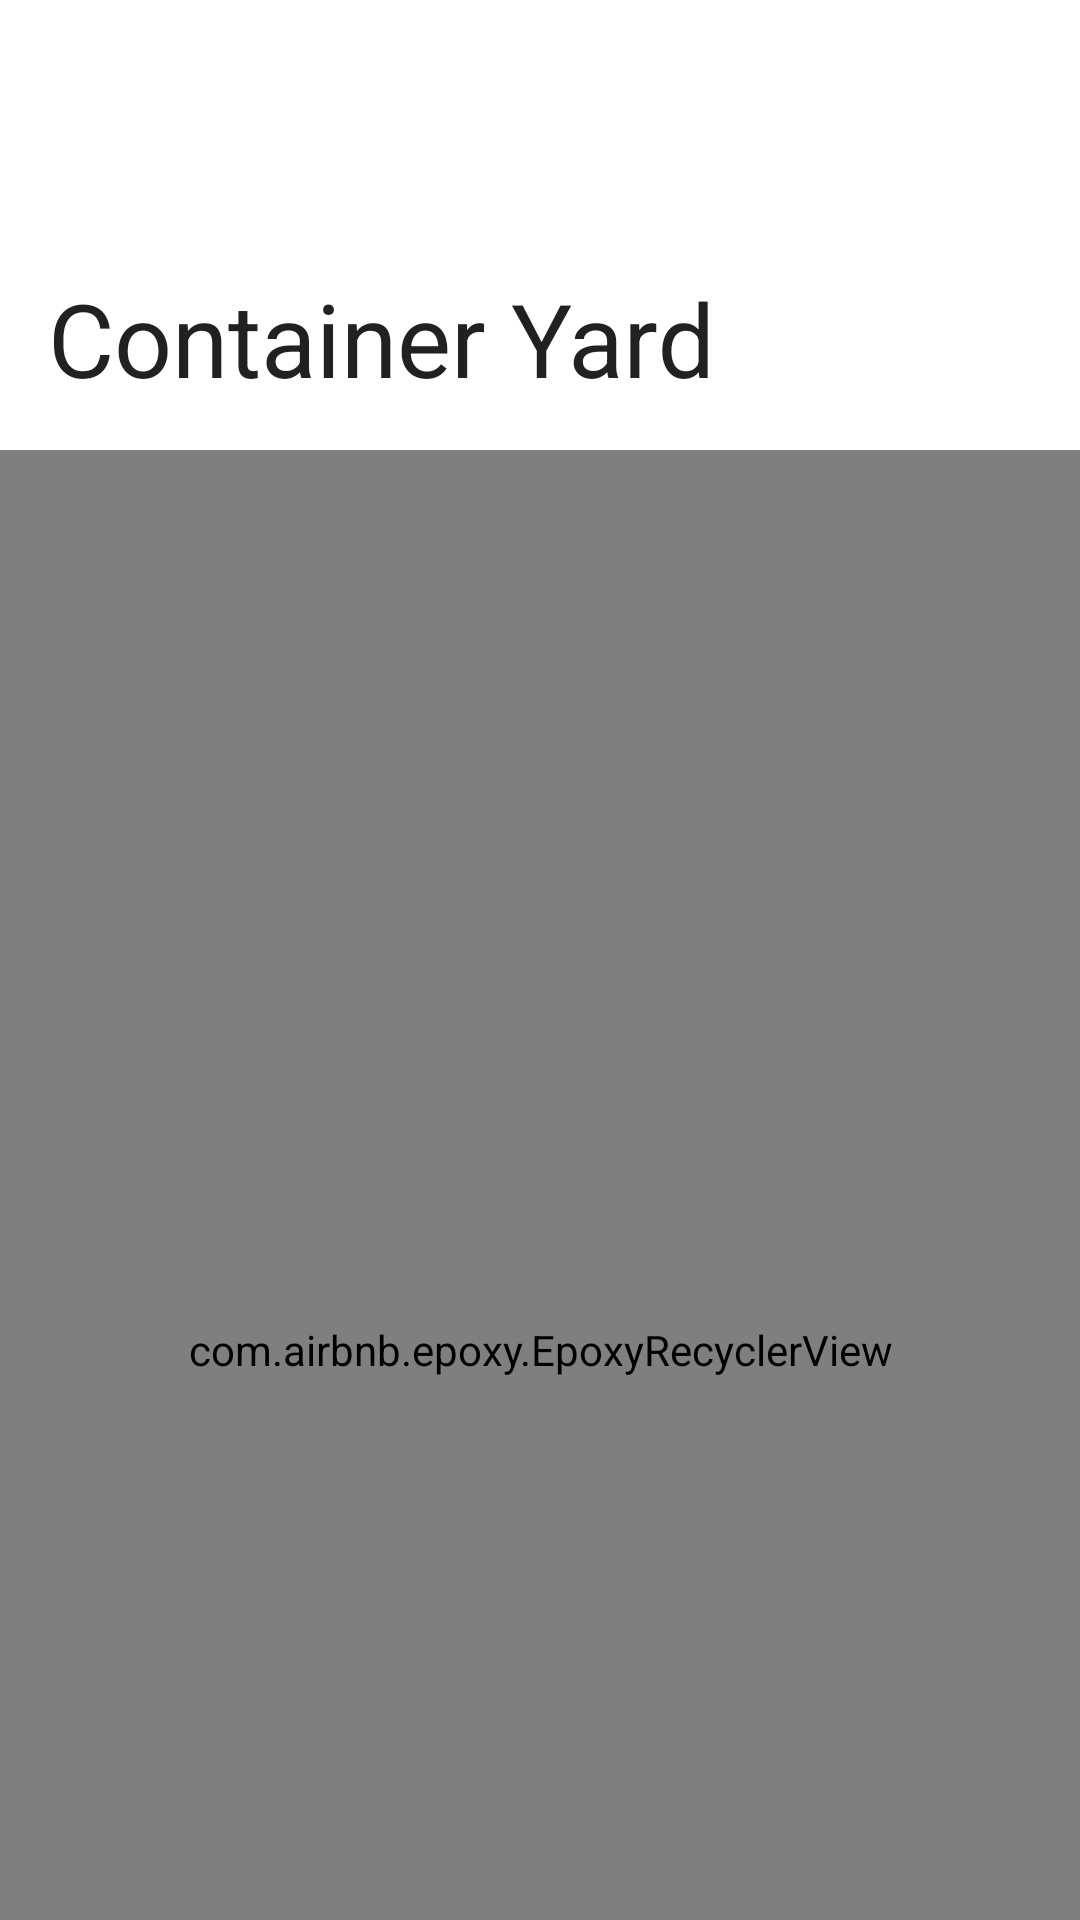

Reconstruct the res/layout file that produces this screen, plus the resources it refers to.
<!-- AndroidManifest.xml: application theme Theme.Traxaio -->
<!-- res/layout/activity_container_list.xml -->
<?xml version="1.0" encoding="utf-8"?>
<androidx.coordinatorlayout.widget.CoordinatorLayout
    xmlns:android="http://schemas.android.com/apk/res/android"
    xmlns:tools="http://schemas.android.com/tools"
    xmlns:app="http://schemas.android.com/apk/res-auto"
    android:layout_width="match_parent"
    android:layout_height="match_parent"
    android:orientation="vertical"
    tools:context=".ui.containers.ContainerYardActivity">

    <com.google.android.material.appbar.AppBarLayout
        android:id="@+id/appbar"
        android:layout_width="match_parent"
        android:layout_height="wrap_content"
        android:background="@color/white"
        android:fitsSystemWindows="true">

        <com.google.android.material.appbar.CollapsingToolbarLayout
            android:id="@+id/collapsingToolbar"
            android:layout_width="match_parent"
            android:layout_height="150dp"
            android:elevation="4dp"
            android:fitsSystemWindows="true"
            app:expandedTitleMarginBottom="24dp"
            app:expandedTitleMarginStart="16dp"
            app:layout_scrollFlags="scroll|exitUntilCollapsed">

            <com.google.android.material.appbar.MaterialToolbar
                android:id="@+id/toolbar"
                android:layout_width="match_parent"
                android:layout_height="?actionBarSize"
                app:contentInsetStartWithNavigation="1dp"
                app:layout_collapseMode="pin"
                app:title="Container Yard"
                app:navigationIcon="@drawable/ic_baseline_arrow_back_24"
                app:titleMarginStart="0dp" />

        </com.google.android.material.appbar.CollapsingToolbarLayout>

    </com.google.android.material.appbar.AppBarLayout>

    <androidx.appcompat.widget.LinearLayoutCompat
        android:id="@+id/lyt_empty"
        android:layout_width="match_parent"
        android:layout_height="match_parent"
        android:visibility="gone"
        android:gravity="center"
        app:layout_behavior="@string/appbar_scrolling_view_behavior"
        android:orientation="vertical">

        <androidx.appcompat.widget.AppCompatImageView
            android:layout_width="wrap_content"
            android:layout_height="128dp"
            android:layout_marginHorizontal="128dp"
            android:src="@drawable/icon_large"/>

        <androidx.appcompat.widget.AppCompatTextView
            android:layout_width="wrap_content"
            android:layout_height="wrap_content"
            android:layout_marginTop="48dp"
            android:textStyle="bold"
            android:textColor="@color/black"
            android:textSize="18sp"
            android:text="No containers yet!"/>

        <androidx.appcompat.widget.AppCompatTextView
            android:layout_width="wrap_content"
            android:layout_height="wrap_content"
            android:layout_marginTop="8dp"
            android:gravity="center"
            android:text="When you find a container, \ncapture it with Traxa.io"/>

    </androidx.appcompat.widget.LinearLayoutCompat>

    <com.airbnb.epoxy.EpoxyRecyclerView
        android:id="@+id/rv_containers"
        android:layout_width="match_parent"
        android:paddingTop="16dp"
        app:layoutManager="androidx.recyclerview.widget.LinearLayoutManager"
        app:layout_behavior="@string/appbar_scrolling_view_behavior"
        android:layout_height="match_parent"/>

</androidx.coordinatorlayout.widget.CoordinatorLayout>
<!-- resources referenced by this layout -->
<resources>
  <color name="black">#FF000000</color>
  <color name="white">#FFFFFFFF</color>
  <!-- drawable icon_large: png bitmap (drawable, 107180 bytes) -->
  <style name="Theme.Traxaio" parent="Theme.MaterialComponents.Light.NoActionBar">
          
          <item name="colorPrimary">@color/purple_500</item>
          <item name="colorPrimaryVariant">@color/purple_700</item>
          <item name="colorOnPrimary">@color/white</item>
          
          <item name="colorSecondary">@color/teal_200</item>
          <item name="colorSecondaryVariant">@color/teal_700</item>
          <item name="colorOnSecondary">@color/black</item>
          
          <item name="android:statusBarColor" tools:targetApi="l">#838383</item>
          <item name="android:enforceStatusBarContrast" tools:targetApi="q">true</item>
          <item name="bottomSheetDialogTheme">@style/AppBottomSheetDialogTheme</item>
          
      </style>
  <color name="purple_500">#FF6200EE</color>
  <color name="purple_700">#FF3700B3</color>
  <color name="teal_200">#FF03DAC5</color>
  <color name="teal_700">#FF018786</color>
  <style name="AppBottomSheetDialogTheme" parent="@style/ThemeOverlay.MaterialComponents.BottomSheetDialog">
          <item name="bottomSheetStyle">@style/CustomBottomSheet</item>
      </style>
  <style name="CustomBottomSheet" parent="Widget.MaterialComponents.BottomSheet">
          <item name="shapeAppearanceOverlay">@style/CustomShapeAppearanceBottomSheetDialog</item>
      </style>
  <style name="CustomShapeAppearanceBottomSheetDialog" parent="Widget.MaterialComponents.BottomSheet.Modal">
          <item name="cornerFamily">rounded</item>
          <item name="cornerSizeTopRight">16dp</item>
          <item name="cornerSizeTopLeft">16dp</item>
          <item name="cornerSizeBottomRight">0dp</item>
          <item name="cornerSizeBottomLeft">0dp</item>
      </style>
</resources>
